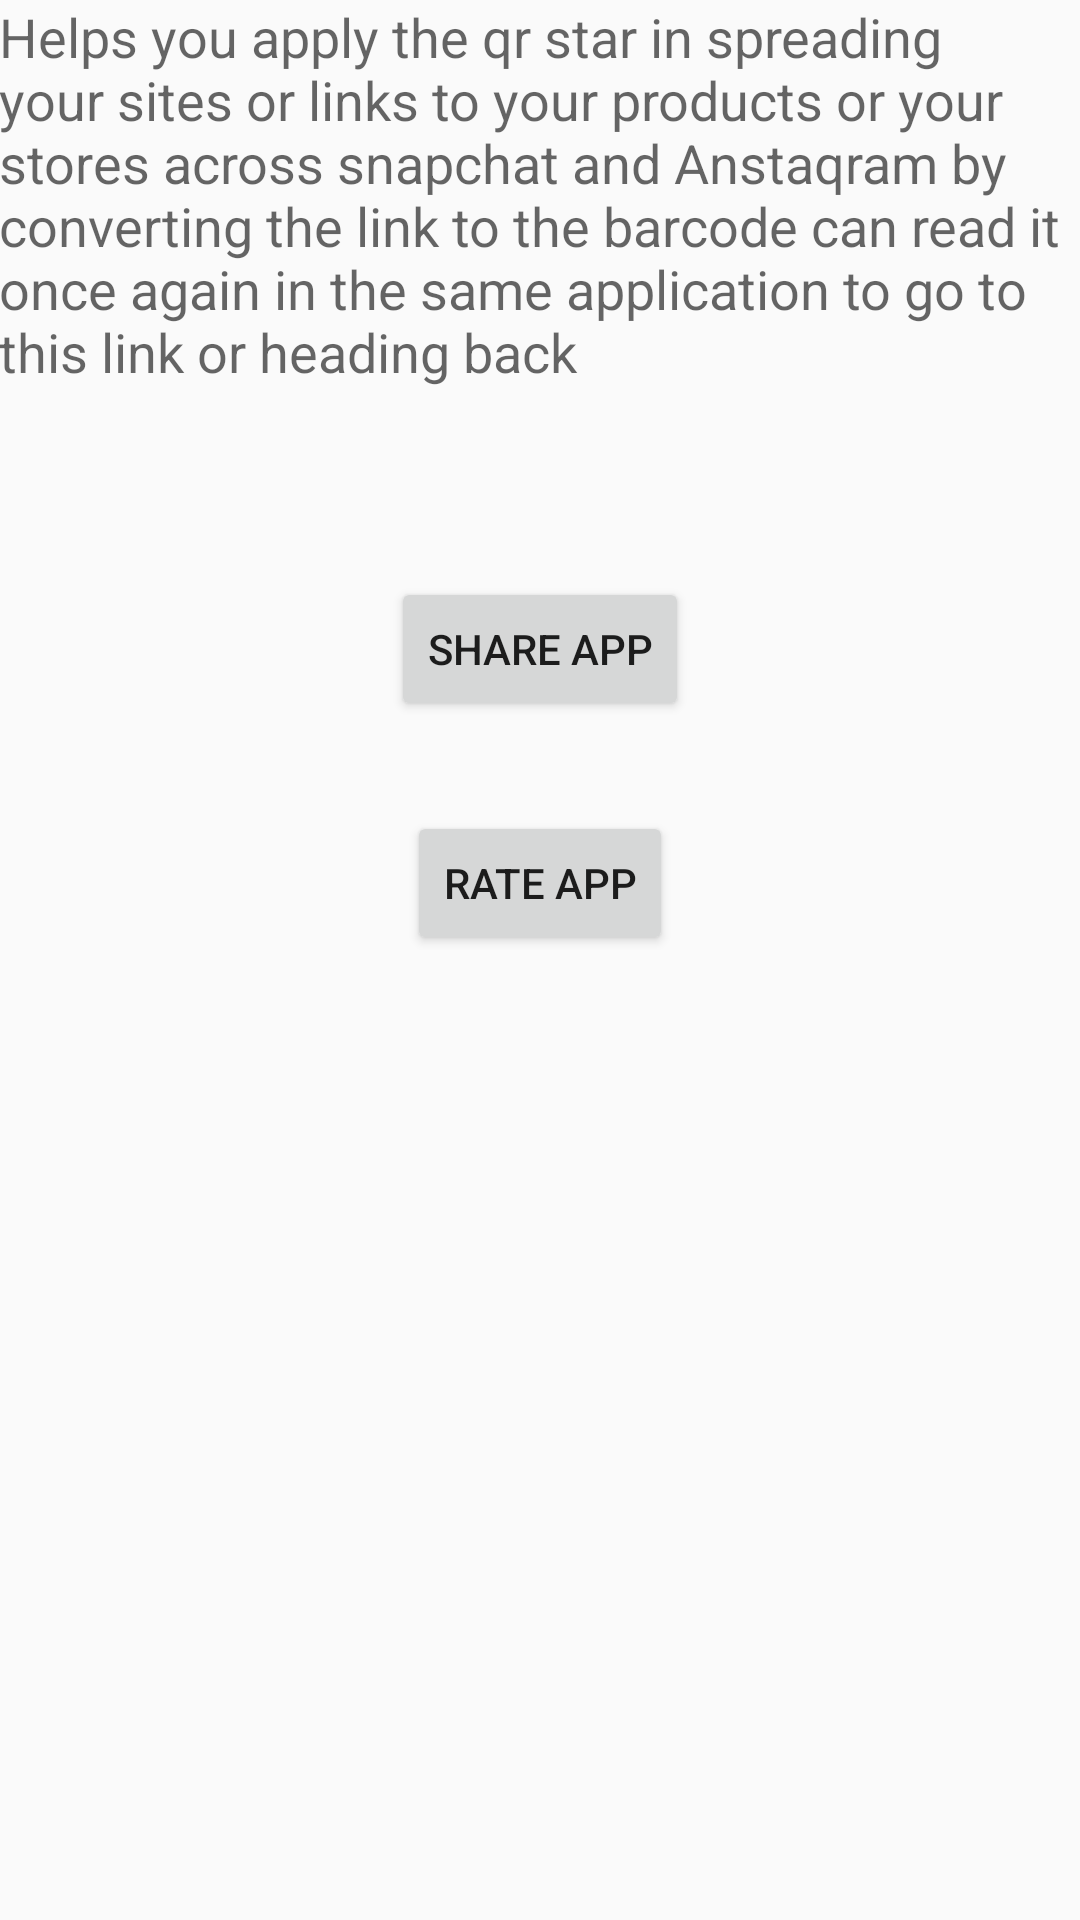

The Android layout XML behind this screen, and the referenced resources:
<!-- AndroidManifest.xml: application theme AppTheme -->
<!-- res/layout/help.xml -->
<?xml version="1.0" encoding="utf-8"?>
<RelativeLayout xmlns:android="http://schemas.android.com/apk/res/android"
    xmlns:tools="http://schemas.android.com/tools"
    android:layout_width="match_parent"
    android:layout_height="match_parent"
    android:paddingBottom="@dimen/activity_vertical_margin"
    android:paddingLeft="@dimen/activity_horizontal_margin"
    android:paddingRight="@dimen/activity_horizontal_margin"
    android:paddingTop="@dimen/activity_vertical_margin"
    >


    <TextView
        android:layout_width="wrap_content"
        android:layout_height="wrap_content"
        android:textAppearance="?android:attr/textAppearanceMedium"
        android:text="@string/help"
        android:id="@+id/textView"
        android:layout_alignParentTop="true"
        android:layout_centerHorizontal="true" />

    <Button
        android:layout_width="wrap_content"
        android:layout_height="wrap_content"
        android:text="@string/shareapp"
        android:id="@+id/shareapp"
        android:layout_below="@+id/textView"
        android:layout_centerHorizontal="true"
        android:layout_marginTop="63dp" />

    <Button
        android:layout_width="wrap_content"
        android:layout_height="wrap_content"
        android:text="@string/raeteapp"
        android:id="@+id/rateapp"
        android:layout_below="@+id/shareapp"
        android:layout_centerHorizontal="true"
        android:layout_marginTop="30dp" />


</RelativeLayout>
<!-- resources referenced by this layout -->
<resources>
  <string name="help">Helps you apply the qr star in spreading your sites or links to your products or your stores across snapchat and Anstaqram by converting the link to the barcode can read it once again in the same application to go to this link or heading back</string>
  <string name="raeteapp">Rate App</string>
  <string name="shareapp">Share App</string>
  <style name="AppTheme" parent="Theme.AppCompat.Light.DarkActionBar">
          
          <item name="colorPrimary">@color/whit</item>
          <item name="colorPrimaryDark">@color/colorPrimaryDark</item>
          <item name="colorAccent">@color/colorAccent</item>
      </style>
  <color name="whit">#9e9e9e</color>
  <color name="colorPrimaryDark">#303F9F</color>
  <color name="colorAccent">#ffffff</color>
</resources>
